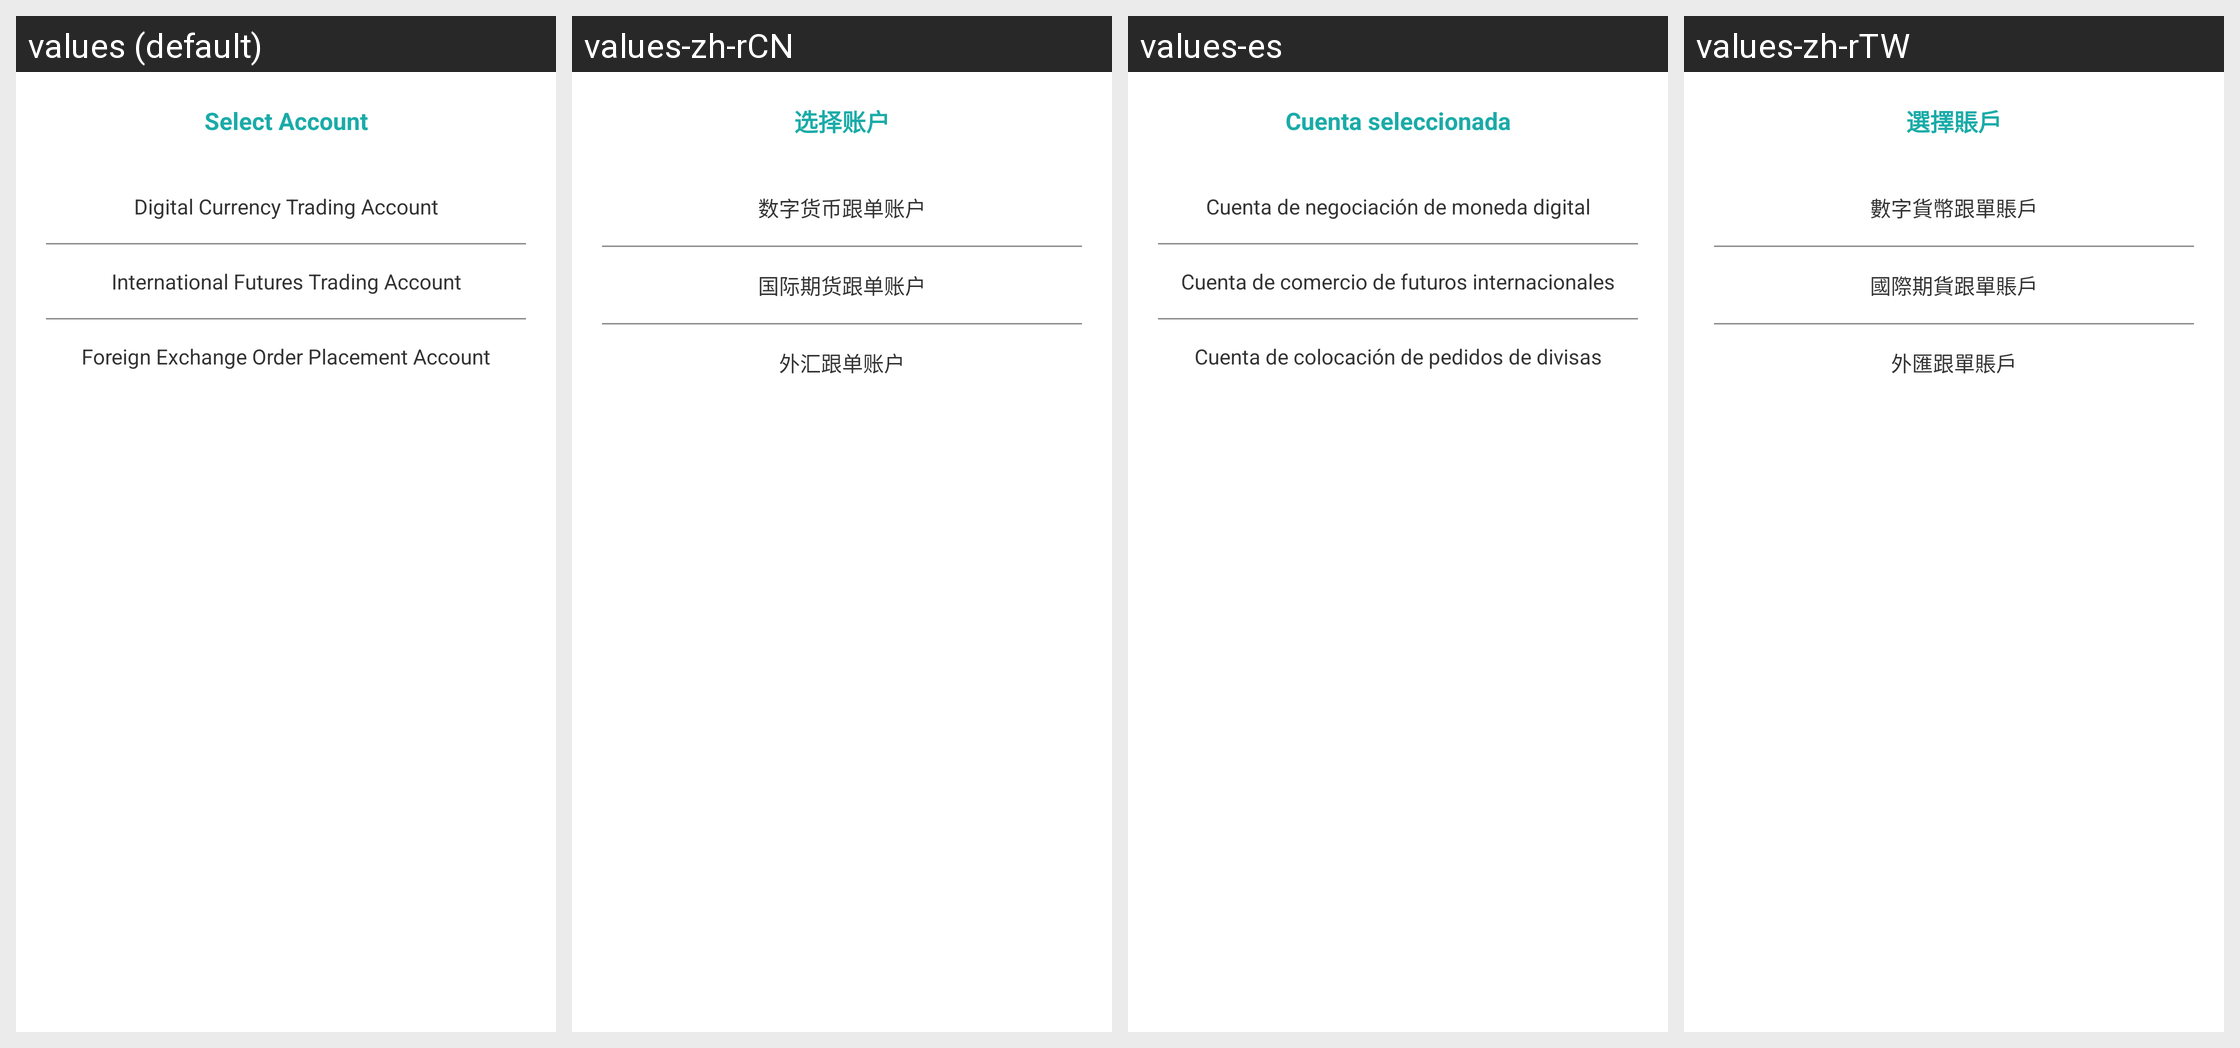

For this localized Android screen grid, give each drawn string resource with its value in every locale shown.
Android screen res/layout/dialog_apply_bind_account.xml rendered under 4 locales, left to right: values (default), values-zh-rCN, values-es, values-zh-rTW. Device: Nexus 5 (rendered at 1080×1920; each locale shown at half size, 540×960, under a caption strip naming it); theme AppThemeToolBar.Translucent.
Other locales in the repository, not shown: values-de-rDE, values-en-rUS, values-fr, values-ja-rJP, values-jp, values-ko, values-pt, values-ru.
Strings drawn on this screen, with the default value and each locale's value (text and hints the layout hard-codes, and strings that could not be matched under every locale, appear in the picture but are not listed):

xuanzezhanghu
  values: Select Account
  values-zh-rCN: 选择账户
  values-es: Cuenta seleccionada
  values-zh-rTW: 選擇賬戶

shuzihuobigendanzhanghu
  values: Digital Currency Trading Account
  values-zh-rCN: 数字货币跟单账户
  values-es: Cuenta de negociación de moneda digital
  values-zh-rTW: 數字貨幣跟單賬戶

guojiqihuogendanzhanghu
  values: International Futures Trading Account
  values-zh-rCN: 国际期货跟单账户
  values-es: Cuenta de comercio de futuros internacionales
  values-zh-rTW: 國際期貨跟單賬戶

waihuigendanzhanghu
  values: Foreign Exchange Order Placement Account
  values-zh-rCN: 外汇跟单账户
  values-es: Cuenta de colocación de pedidos de divisas
  values-zh-rTW: 外匯跟單賬戶
